2-way image classification set "split" from GitHub (dalayne95/harmful-algal-bloom-detection); label vocabulary: algae, not algae.

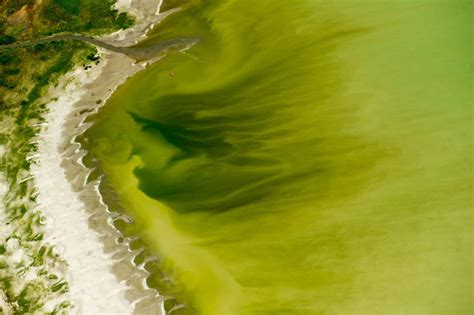
Label: algae

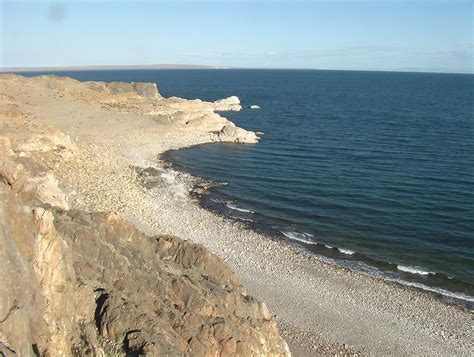
Label: not algae

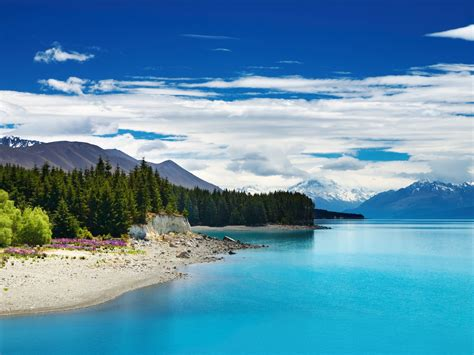
Label: not algae

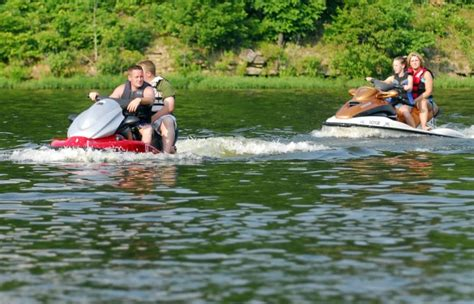
Label: not algae

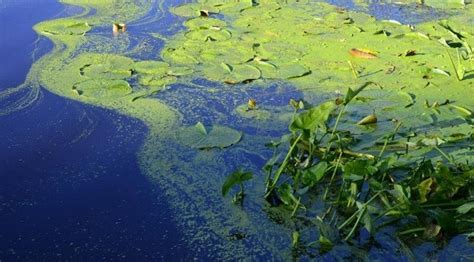
Label: algae

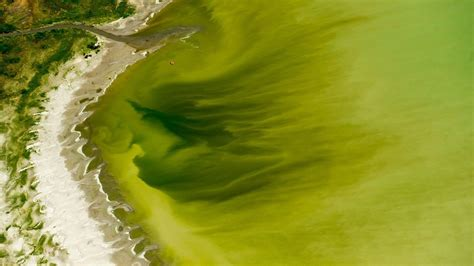
Label: algae
